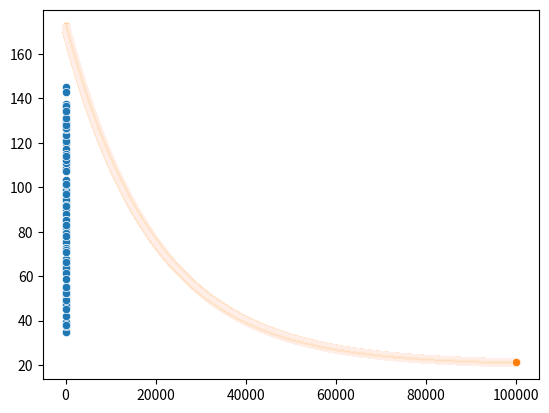

Generate this figure with matplotlib:
import numpy as np


import numpy as np
v = np.array([2, 4])
w = np.array([3, 2])
v + w

v * 4

import pandas as pd
import numpy as np
from matplotlib import pyplot as plt
import random
import seaborn as sns

def genData(numPoints, bias, variance):
    x = np.zeros(shape=(numPoints, 2))
    y = np.zeros(shape=numPoints)
    # basically a straight line
    for i in range(0, numPoints):
        # bias feature
        x[i][0] = 1
        x[i][1] = i
        # our target variable
        y[i] = (i + bias) + random.uniform(0, 1) * variance
    return x, y

# gen 100 points with a bias of 25 and 10 variance as a bit of noise
x, y = genData(100, 25, 25)
m, n = np.shape(x)

sns.scatterplot(x=x[:, 1], y=y)

def gradientDescent(x, y, theta, alpha, m, numIterations):
    xTrans = x.transpose()
    costs = []
    for i in range(0, numIterations):
        hypothesis = np.dot(x, theta)
        loss = hypothesis - y
        # avg cost per example (the 2 in 2*m doesn't really matter here.
        # But to be consistent with the gradient, I include it)
        cost = np.sum(loss ** 2) / (2 * m)
        print("Iteration %d | Cost: %f" % (i, cost))
        costs.append(cost)
        print(theta)
        # avg gradient per example
        gradient = np.dot(xTrans, loss) / m
        # update
        theta = theta - alpha * gradient
    sns.scatterplot(y=costs, x=[i for i in range(len(costs))])

numIterations= 100000
alpha = 0.0001
theta = np.array([1.90595185,1.5342646])
gradientDescent(x, y, theta, alpha, m, numIterations)